Photos from the image-classification dataset "dataset" in the GitHub repository Assmam13/asma. Its 7 classes are: Byzantine, islamique, Medieval, Modern, numide, punique, romaine.

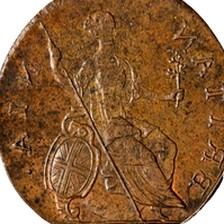
Label: Byzantine

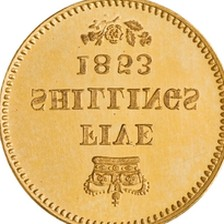
Label: romaine

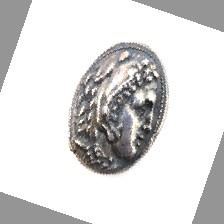
Label: punique

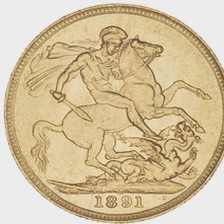
Label: punique

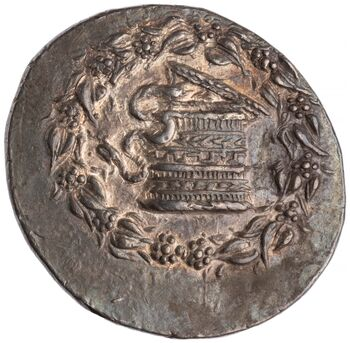
Label: Modern

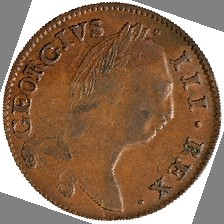
Label: numide
